Run: headless pygame with SDL's dummy video driver; simulated clock (each Clock.tick advances the game by its frame time, no real sleeping); random seed 0; keys injected as events and as key.get_pressed() state; no mouse input.
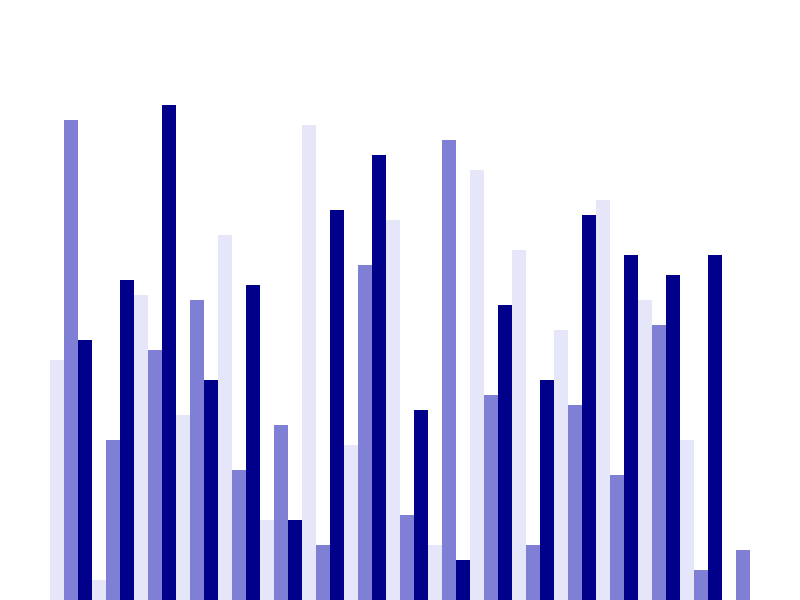
Frame 1 of 4 · flips 1–60 · no input
Frame 2 of 4 · flips 61–180 · tapped SPACE, RETURN · held RIGHT (→), D · screen unchanged from frame 1, image omitted
Frame 3 of 4 · flips 181–300 · held DOWN (↓), S · screen unchanged from frame 2, image omitted
Frame 4 of 4 · flips 301–420 · held LEFT (←), A, UP (↑), W · screen unchanged from frame 3, image omitted

The pygame program that drew these frames:

import pygame 
import random 

pygame.init()

class DrawInfo:
    # Colors
    WHITE = (255,255,255)
    GREEN = (0, 255, 0)
    RED = (255,0,0)
    BLUE = (0, 0, 255)
    BLACK = (0, 0, 0)
    GREY = (170, 170, 170)
    ORANGE = (255, 165, 0)
    BACKGROUND_COLOR = WHITE

    GRADIENTS = [(230, 230, 250), (127,127,213), (0,0,139)]


    SIDE_PAD = 100
    TOP_PAD = 100

    def __init__(self, width, height, lst):
        self.width = width
        self.height = height 

        self.window = pygame.display.set_mode((width,height))
        pygame.display.set_caption("Sorting Algorithm Vizualization")
        self.set_list(lst)

    def set_list(self,lst):
        self.lst = lst
        self.min_val = min(lst)
        self.max_val = max(lst)

        self.block_width = round((self.width - self.SIDE_PAD) / len(lst))
        self.block_height = round((self.height - self.TOP_PAD) / (self.max_val - self.min_val))
        self.start_x = self.SIDE_PAD // 2

def draw(draw_info):
    draw_info.window.fill(draw_info.BACKGROUND_COLOR)
    draw_list(draw_info)
    pygame.display.update()

def draw_list(draw_info):
    lst = draw_info.lst

    for i, val in enumerate(lst):
        x = draw_info.start_x + i * draw_info.block_width
        height = (val - draw_info.min_val) * draw_info.block_height
        y = draw_info.height - height
        
        color = draw_info.GRADIENTS[i % 3]
        
        pygame.draw.rect(draw_info.window, color, (x, y, draw_info.block_width, height))
        
        color = draw_info.GRADIENTS[i % 3] 
        
        pygame.draw.rect(draw_info.window, color, (x, y, draw_info.block_width, height))


def generate_starting_list(n, min_val, max_val):
    lst = []

    for _ in range(n):
        val = random.randint(min_val, max_val)
        lst.append(val)

    return lst

def main():

    run = True 
    clock = pygame.time.Clock()

    n = 50 
    min_val = 0
    max_val = 100

    lst = generate_starting_list(n,min_val, max_val)

    draw_information = DrawInfo(800,600, lst)
    while run: 
        clock.tick(60)

        draw(draw_information)

        pygame.display.update()

        for event in pygame.event.get():
            if event.type == pygame.QUIT:
                run = False 
            if event.type != pygame.KEYDOWN:
                continue
            if event.key == pygame.K_r:
                lst = generate_starting_list(n,min_val, max_val)
                draw_information.set_list(lst)

    pygame.quit()


if __name__ == "__main__":
    main()


       



    
